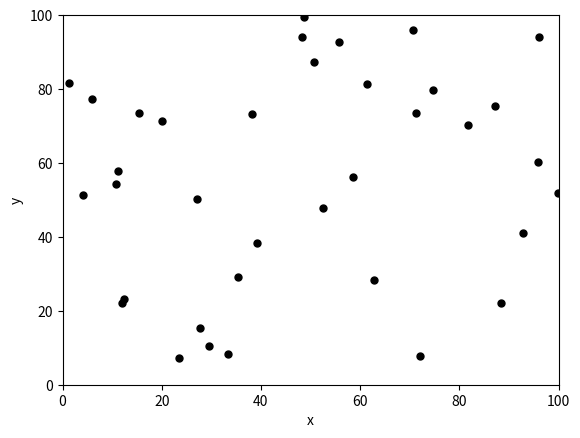

Python code for this plot: (Note: this script raises an exception after producing the figure.)
import numpy as np
import matplotlib
from matplotlib import pyplot as plt
from matplotlib.animation import FuncAnimation

N = 36
sigma = 1
epsilon = 1
mass = 1
L = 100 * sigma
v0 = np.sqrt(2 * epsilon / mass)
t0 = sigma / v0
number_of_timesteps = 3000
timestep_factor = 0.01
timestep = t0 * timestep_factor
fps = 1000

t_plot = np.linspace(0, number_of_timesteps * timestep, number_of_timesteps - 1)
zero_plot = np.zeros(number_of_timesteps - 1)

position_list = np.zeros([N, 2])
velocity_list = np.zeros([N, 2])
potential_energy_list = np.zeros(N)
kinetic_energy_list = np.zeros(N)
total_energy_list = np.zeros(N)
potential_energy_list_t = np.zeros(number_of_timesteps - 1)
kinetic_energy_list_t = np.zeros(number_of_timesteps - 1)
total_energy_list_t = np.zeros(number_of_timesteps - 1)


# Initialize and check that no particles are too close
def initialize_particles(_position_list, _velocity_list, _sigma, _v0, _L, _N):
    _position_list = np.expand_dims(np.random.rand(2) * _L, axis=0)
    _angle = np.random.rand(_N) * 2 * np.pi
    _velocity_list[:, :] = 2 * _v0 * np.reshape((np.cos(_angle), np.sin(_angle)), (_N, 2))

    for i in range(_N - 1):
        _placing = True
        while _placing:
            _position_candidate = np.expand_dims(np.random.rand(2) * _L, axis=0)
            if np.all(get_distances(_position_candidate, _position_list) > sigma):

                _position_list = np.append(_position_list, _position_candidate, axis=0)
                _placing = False
            else:
                print("Too close! Placing a new particle!")
    return _position_list, _velocity_list


# Get distance between particles
def get_distances(_position_candidate, _position_list):
    _distances = np.linalg.norm(_position_candidate - _position_list, axis=1)
    return _distances


# Get forces for all particle and return the sum of all forces
def get_forces(_position_list, _sigma, _epsilon, _N):
    _forces = np.zeros([N, 2])
    for i in range(_N):
        _distances = get_distances(_position_list[i], _position_list)
        _directions = _position_list[i] - _position_list     # get direction vectors between all particles
        _index = np.where(_distances == 0)[0][0]    # find the entry for the direction to the particle itself
        _directions = np.delete(_directions, _index, axis=0)    # delete it
        _distances = np.delete(_distances, _distances == 0)     # delete as well
        _directions[:, 0] /= _distances     # normalize direction vectors to unity
        _directions[:, 1] /= _distances     # same
        _magnitude = 4 * epsilon * (12 * (sigma ** 12 / _distances ** 13)
                                    - 6 * (sigma ** 6 / _distances ** 7))   # calculate the magnitude of the forces
        _forces[i, 0] = np.sum(_directions[:, 0] * _magnitude)      # combine direction vectors with magnitude
        _forces[i, 1] = np.sum(_directions[:, 1] * _magnitude)      # same
    return _forces


# Check if any particle is outside the box
def outside_box(_position_list, _velocity_list, _L, _N):
    for i in range(_N):
        if _position_list[i, 0] > _L:
            _position_list[i, 0] = 2 * _L - _position_list[i, 0]
            _velocity_list[i, 0] *= -1
        elif _position_list[i, 0] < 0:
            _position_list[i, 0] *= -1
            _velocity_list[i, 0] *= -1

        if _position_list[i, 1] > _L:
            _position_list[i, 1] = 2 * _L - _position_list[i, 1]
            _velocity_list[i, 1] *= -1
        elif _position_list[i, 1] < 0:
            _position_list[i, 1] *= -1
            _velocity_list[i, 1] *= -1
    return _position_list, _velocity_list


def get_energy(_distances, _velocity, _epsilon, _sigma, _mass):
    _potential_energy = 0.5 * np.sum(4 * _epsilon * ((_sigma / _distances) ** 12 - (_sigma / _distances) ** 6))
    _kinetic_energy = 0.5 * _mass * np.linalg.norm(_velocity) ** 2
    _total_energy = _potential_energy + _kinetic_energy
    return _potential_energy, _kinetic_energy, _total_energy


# Advance algorithm one step for all particles
def step(_position_list, _velocity_list, _potential_energy_list, _kinetic_energy_list, _total_energy_list, _sigma,
         _epsilon, _N, _L, _mass, _timestep):
    # Leapfrog algorithm
    _position_list += _velocity_list * _timestep / 2
    _position_list, _velocity_list = outside_box(_position_list, _velocity_list, _L, _N)

    _velocity_list += get_forces(_position_list, _sigma, _epsilon, _N) / _mass * _timestep

    _position_list += _velocity_list * _timestep / 2
    _position_list, _velocity_list = outside_box(_position_list, _velocity_list, _L, _N)

    for i in range(_N):
        # Get energy at each timestep
        _distances = get_distances(_position_list[i], _position_list)
        _distances = np.delete(_distances, _distances == 0)
        _potential_energy_list[i], _kinetic_energy_list[i], _total_energy_list[i] = get_energy(_distances,
                                                                                               _velocity_list[i],
                                                                                               _epsilon,
                                                                                               _sigma,
                                                                                               _mass)
    _potential_energy = np.sum(_potential_energy_list)
    _kinetic_energy = np.sum(_kinetic_energy_list)
    _total_energy = _potential_energy + _kinetic_energy
    return _position_list, _velocity_list, _potential_energy, _kinetic_energy, _total_energy


# For creating animation
def update(i):
    data = position_array[:, :, i]
    position_plot.set_data(data[:, 0], data[:, 1])
    return position_plot,


fig = plt.figure()
ax = plt.axes(xlim=(0, L), ylim=(0, L))
ax.set_xlabel("x")
ax.set_ylabel("y")
position_plot, = ax.plot([], [], 'k.', markersize=10)

position_array = np.zeros([N, 2, number_of_timesteps])
velocity_array = np.zeros([N, 2, number_of_timesteps])
position_array[:, :, 0], velocity_array[:, :, 0] = initialize_particles(position_list, velocity_list, sigma, v0, L, N)

# Evolve in time
for i in range(number_of_timesteps - 1):
    position_array[:, :, i + 1], velocity_array[:, :, i + 1], potential_energy_list_t[i], kinetic_energy_list_t[i], \
    total_energy_list_t[i] = step(position_array[:, :, i], velocity_array[:, :, i], potential_energy_list,
                                  kinetic_energy_list, total_energy_list, sigma, epsilon, N, L, mass, timestep)


potential_energy_list_t -= potential_energy_list_t[0]
kinetic_energy_list_t -= kinetic_energy_list_t[0]
total_energy_list_t -= total_energy_list_t[0]
max_K = np.max(np.abs(kinetic_energy_list_t))
max_U = np.max(np.abs(potential_energy_list_t))
max_E = int(max_K / 2)

animation = FuncAnimation(fig, update, frames=number_of_timesteps, repeat=False, blit=True)

writervideo = matplotlib.animation.FFMpegWriter(fps=fps)
animation.save('animated_gas.mp4', writer=writervideo)

fig2, ax = plt.subplots(3, 1)

ax[2].set_xlabel("$t~[t_0]$")
ax[0].set_ylabel("$\Delta K~[\\varepsilon]$")
ax[1].set_ylabel("$\Delta U~[\\varepsilon]$")
ax[2].set_ylabel("$\Delta E~[\\varepsilon]$")
ax[0].set_title(f'2D Lennard-Jones gas, $\Delta t = {timestep_factor}t_0$.')
ax[0].set_xticks([])
ax[1].set_xticks([])
ax[0].set_ylim([-max_K, max_K])
ax[1].set_ylim([-max_U, max_U])
ax[2].set_ylim([-max_E, max_E])
ax[0].plot(t_plot, zero_plot, 'k--')
ax[0].plot(t_plot, kinetic_energy_list_t, 'r', alpha=0.7, label='Kinetic energy')
ax[1].plot(t_plot, zero_plot, 'k--')
ax[1].plot(t_plot, potential_energy_list_t, 'b', alpha=0.7, label='Potential energy')
ax[2].plot(t_plot, zero_plot, 'k--')
ax[2].plot(t_plot, total_energy_list_t, 'g', alpha=0.7, label='Total energy')
ax[0].legend(loc='lower right')
ax[1].legend(loc='lower right')
ax[2].legend(loc='lower right')
plt.tight_layout()

plt.figure()
plt.xlabel("x")
plt.ylabel("y")
chosen_time_slice_start = 2000
chosen_timeslice_end = 2500
position_figure = position_array[:, :, chosen_time_slice_start:chosen_timeslice_end]
end_position_figure = position_figure[:, :, - 1]
velocity_figure = velocity_array[:, :, chosen_timeslice_end]

for i in range(N):
    plt.plot(position_figure[i, 0, :], position_figure[i, 1, :], 'k', zorder=1, linewidth=0.5)
    plt.scatter(end_position_figure[i, 0], end_position_figure[i, 1], s=40, c='blue', edgecolors="k", zorder=2)
    plt.arrow(end_position_figure[i, 0], end_position_figure[i, 1], velocity_figure[i, 0], velocity_figure[i, 1],
              width=0.005, head_width=24*0.05, head_length=12*0.05, color='k', zorder=3)

plt.show()
